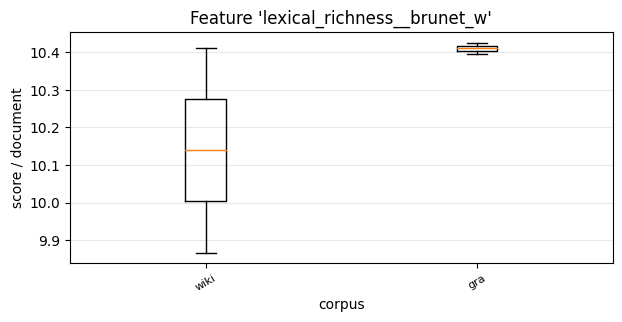

Data behind this chart, as committed beside it:
, 0, 1
wiki, 10.41, 9.867
gra, 10.43, 10.39
